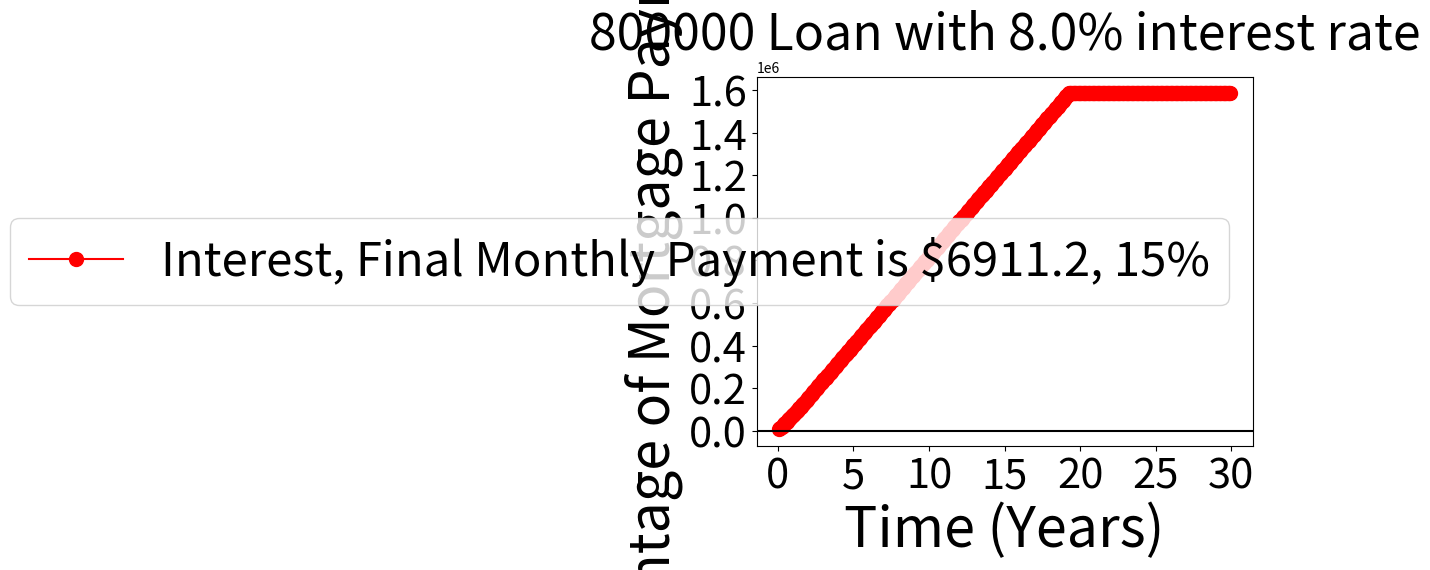

Generate this figure with matplotlib:
import numpy as np
import matplotlib.pyplot as plt
homeValue = 1e6 # Home price in dollars
downPaymentFraction = 0.20 # 
interestRate = 0.08
n_years = 30
t = np.arange(0,n_years,1) # Time years


downPayment = homeValue*downPaymentFraction
loanAmount = homeValue - downPayment
t_months = np.arange(0,n_years*12)#t*12
interestRate_Month = interestRate/12
loanAmount_Growth=loanAmount*np.ones(len(t))
loanAmount_Growth_Month=loanAmount*np.ones(len(t_months))

interest = np.zeros(len(t))
interest_Month = np.zeros(len(t_months))
net_Remaining = np.zeros((len(t_months)))
total_payment = np.zeros((len(t_months)))
#print(loanAmount)

## Annual Interest Rate and Loan Amount Growth
# for i in range(1,len(t)):
#     interest += (interestRate)*loanAmount
#     #print(interest[i])
#     loanAmount_Growth[i] += interest[i-1]

## Monthly Interest Rate and Loan Amount Growth
extra_factor = 0.15
payment = (interestRate_Month)*loanAmount*(1+extra_factor)

#print(payment)
principle = loanAmount
for i in range(1,len(t_months)):
    interest_Month[i] = (interestRate_Month)*principle
    monthly_remainder = payment-interest_Month[i]
    if i//12 == 1:
        payment *= 1.01
    #print(monthly_remainder)
    if monthly_remainder>0:
        principle-=monthly_remainder
        total_payment[i] = payment
    if principle<=0:
        break
    #net_Remaining[] = 
    #print(interest_Month[i])
    #loanAmount_Growth_Month+= interest_Month[i]
    

# plt.plot(t,loanAmount_Growth/1e6,marker='o',color='b',markersize=10, label='Total Amount Owed')
# plt.plot(t,(loanAmount_Growth-loanAmount_Growth[0])/1e6,marker='o',color='r',markersize=10,  label='Interest Growth')

#plt.plot(t_months/12,interest_Month,marker='o',color='b',markersize=10, label='Total Amount Remaining')
plt.plot(t_months[1:]/12,np.cumsum(total_payment)[1:],marker='o',color='r',markersize=10,  label='Interest, Final Monthly Payment is $'+str(round(payment,1)) + ', '+str(int(extra_factor*100))+'%')


plt.xlabel('Time (Years)',fontsize=40)
plt.ylabel('Percentage of Mortgage Payment ($)',fontsize=40)
plt.xticks(fontsize=30)
plt.yticks(fontsize=30)
plt.axhline(y=0, c='k')
# plt.axhline(y=2*homeValue/1e6, c='k')
# plt.axhline(y=3*homeValue/1e6, c='k')
plt.legend(loc='best',fontsize=34)
plt.title(str(int(loanAmount_Growth[0]))+' Loan with ' + str(100*interestRate)+'%' + ' interest rate', fontsize=36)
plt.show()

## Do something 
## Add monthly payment